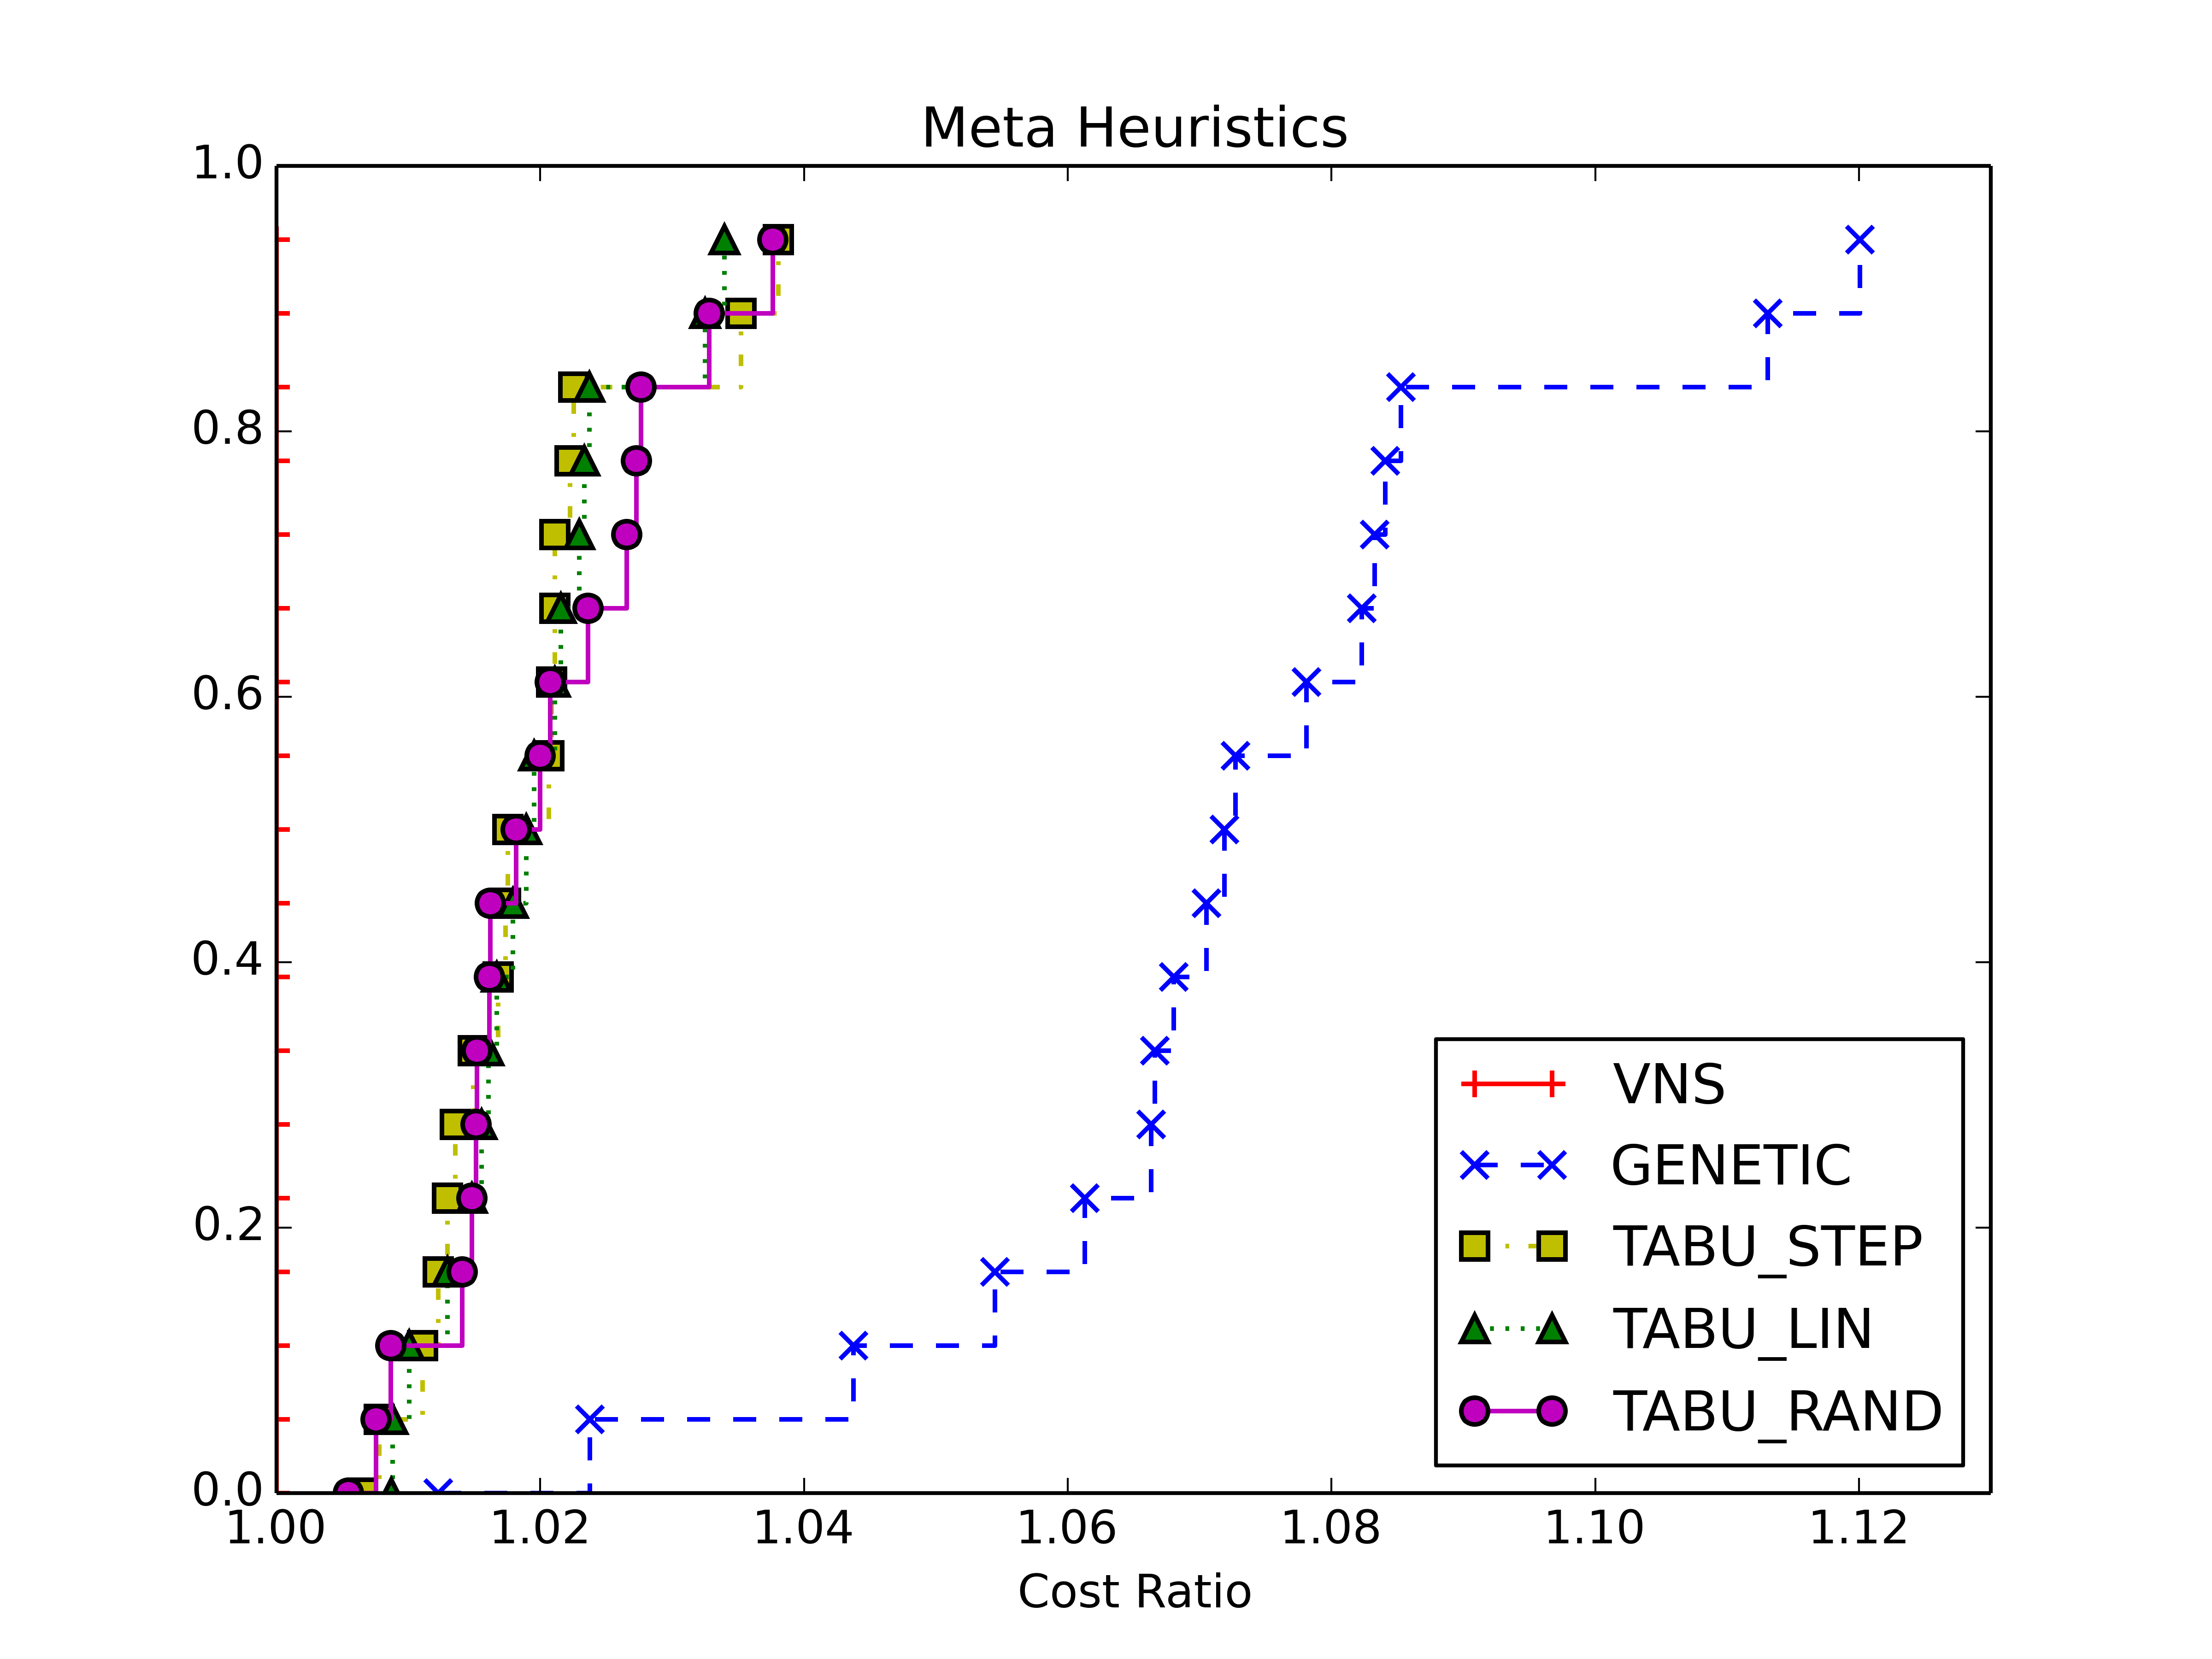

Source data for this figure (header and first rows):
5, VNS, GENETIC, TABU_STEP, TABU_LIN, TABU_RAND
../data/heuristics/ali535.tsp, 204605, 227742, 207656, 207640, 210263
../data/heuristics/p654.tsp, 34684, 35110, 34954, 35033, 34946
../data/heuristics/rat783.tsp, 8961, 9725, 9150, 9150, 9147
../data/heuristics/gr666.tsp, 298407, 334235, 308915, 308109, 308194
../data/heuristics/d657.tsp, 49332, 52919, 50444, 50464, 50497
../data/heuristics/pr439.tsp, 107223, 113796, 108676, 108891, 108732
../data/heuristics/rat575.tsp, 6804, 7376, 7063, 7035, 7060
../data/heuristics/u724.tsp, 42591, 45917, 43331, 43397, 43442
../data/heuristics/rd400.tsp, 15397, 16418, 15667, 15729, 15677
../data/heuristics/u574.tsp, 37280, 39816, 38110, 38165, 38297
../data/heuristics/vm1084.tsp, 246610, 267146, 248219, 248759, 247958
../data/heuristics/att532.tsp, 27917, 29924, 28506, 28417, 28658
../data/heuristics/d493.tsp, 35371, 36919, 35965, 35940, 35909
../data/heuristics/lin318.tsp, 42405, 43412, 42925, 42779, 42773
../data/heuristics/pr1002.tsp, 265627, 284358, 269073, 269073, 269933
../data/heuristics/gr431.tsp, 173396, 187667, 176975, 176781, 176019
../data/heuristics/pcb442.tsp, 50979, 53756, 52043, 52169, 51802
../data/heuristics/dsj1000.tsp, 19208075, 20487747, 19421019, 19529106, 19492379
